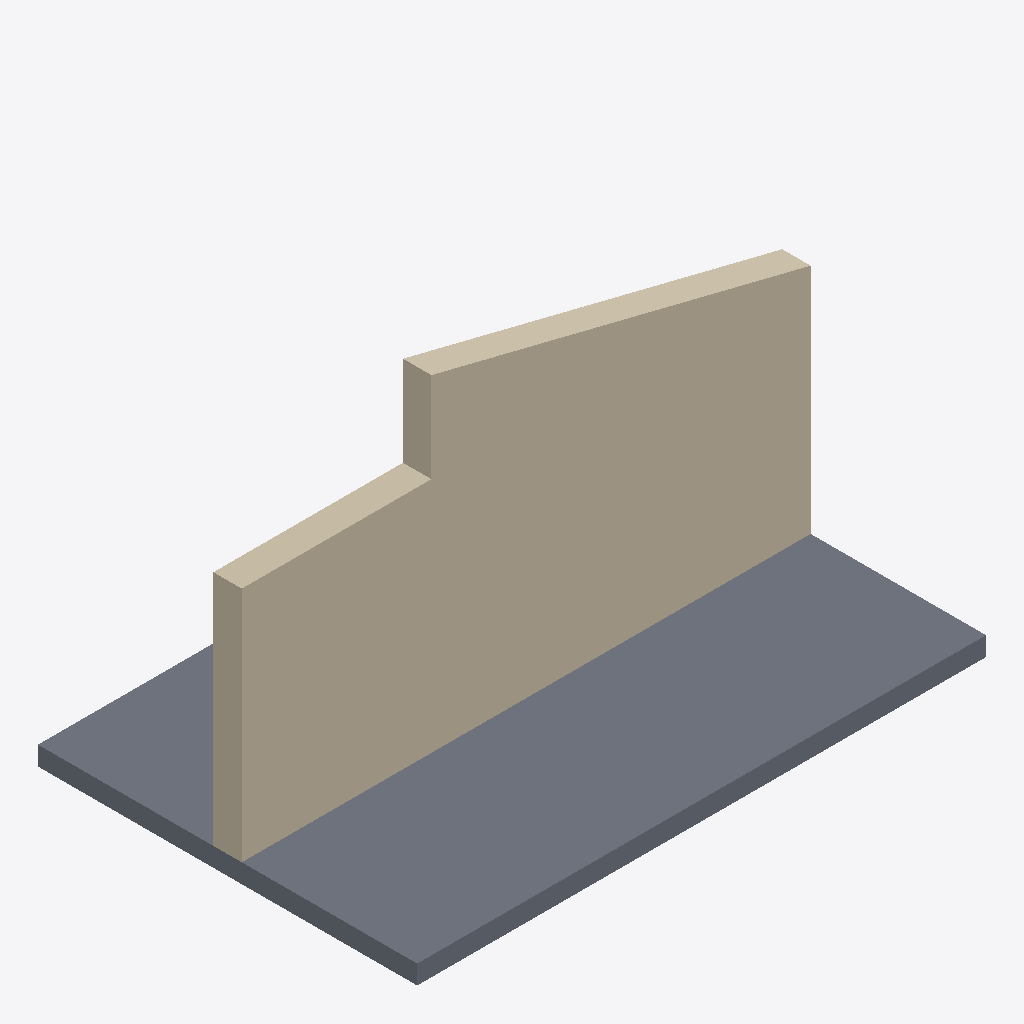
Isometric view of an IFC building model (IFC-SPF (STEP), schema IFC4, length unit metre), seen from the south-west, elements coloured by IFC class: 1 wall (beige), 1 slab (grey).
Extent 6.0 m × 4.0 m × 3.6 m (x, y, z). Storeys (1): Planta Baja at 0.00 m. Elements (2): 1 IfcSlab, 1 IfcWall.

HEADER;
FILE_DESCRIPTION(('ViewDefinition [DesignTransferView_V1.0]','Hand-authored fixture for boolean clipping, half-space solids, and polygonal face sets'),'2;1');
FILE_NAME('boolean-clipping-halfspace.ifc','2026-10-31T16:00:00',('Gemini'),('guBIM Sovereign Kernel'),'1.0','hand-authored','MIT OR Apache-2.0');
FILE_SCHEMA(('IFC4'));
ENDSEC;
DATA;
#1=IFCPROJECT('0aBcDeFgHiJkLmNoPqRsTu',#2,'Boolean Clipping & HalfSpace Fixture',$,$,$,$,(#10),#20);
#30=IFCSITE('1aBcDeFgHiJkLmNoPqRsTu',#2,'Default Site',$,$,#31,$,$,.ELEMENT.,$,$,$,$,$);
#40=IFCBUILDING('3aBcDeFgHiJkLmNoPqRsTu',#2,'Default Building',$,$,#41,$,$,.ELEMENT.,$,$,$);
#50=IFCBUILDINGSTOREY('5aBcDeFgHiJkLmNoPqRsTu',#2,'Planta Baja',$,$,#51,$,$,.ELEMENT.,0.0);
#60=IFCWALL('7aBcDeFgHiJkLmNoPqRsTu',#2,'Gable Clipped Wall',$,$,#61,#62,'WALL-CLIP-01',$);
#100=IFCSLAB('8aBcDeFgHiJkLmNoPqRsTu',#2,'Polygonal Tessellated Slab',$,$,#101,#102,'SLAB-POLY-01',.FLOOR.);
ENDSEC;
